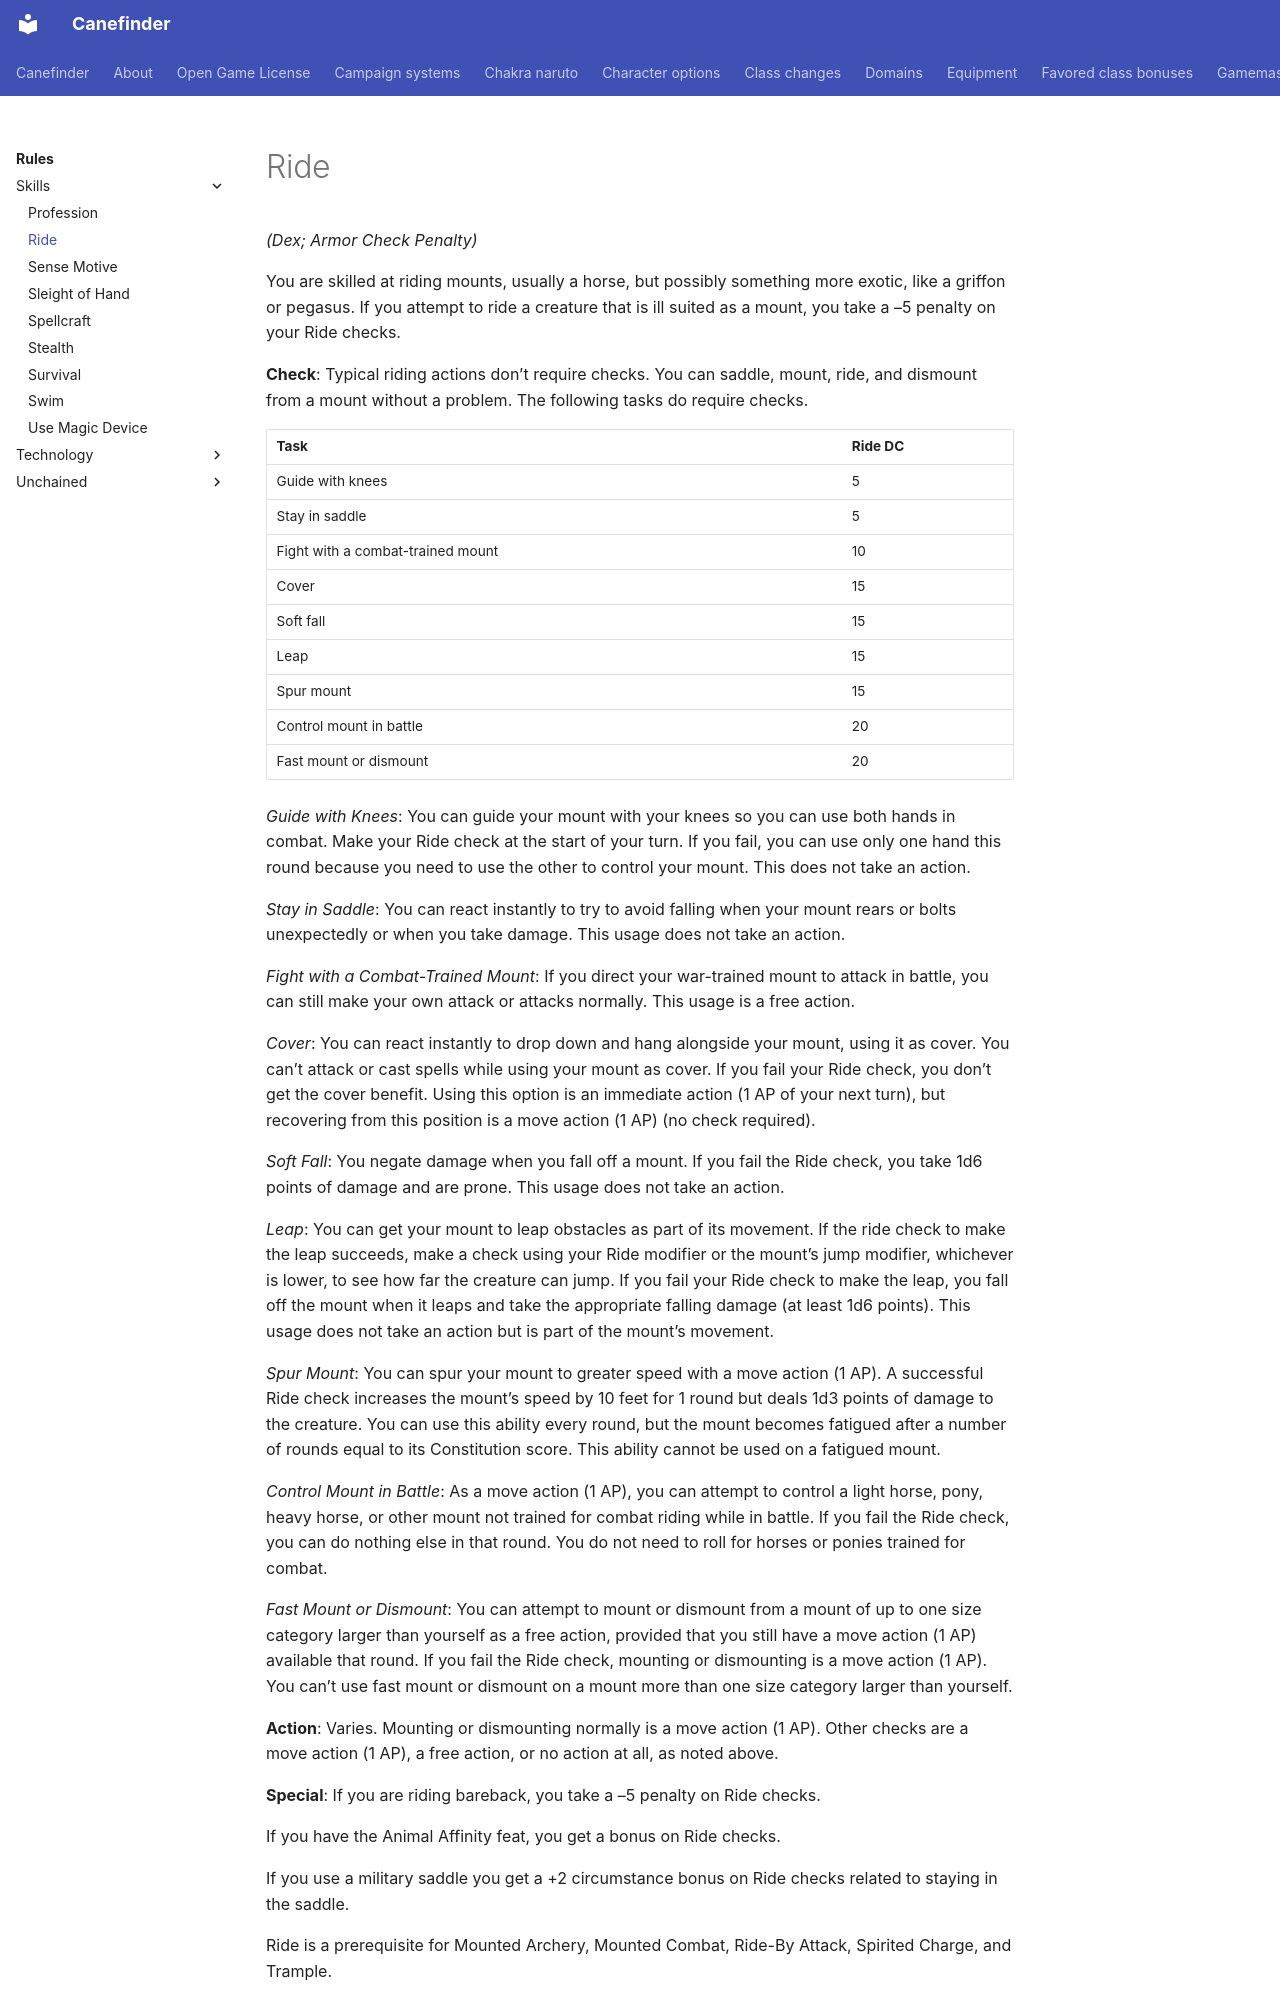

repository: canefinderhouserules/Canefinderhouserules · page: rules/skills/ride/index.html · generator: mkdocs

# Ride

*(Dex; Armor Check Penalty)*

You are skilled at riding mounts, usually a horse, but possibly something more exotic, like a griffon or pegasus. If you attempt to ride a creature that is ill suited as a mount, you take a –5 penalty on your Ride checks.

**Check**: Typical riding actions don’t require checks. You can saddle, mount, ride, and dismount from a mount without a problem. The following tasks do require checks.

| Task | Ride DC |
|---|---|
| Guide with knees | 5 |
| Stay in saddle | 5 |
| Fight with a combat-trained mount | 10 |
| Cover | 15 |
| Soft fall | 15 |
| Leap | 15 |
| Spur mount | 15 |
| Control mount in battle | 20 |
| Fast mount or dismount | 20 |

*Guide with Knees*: You can guide your mount with your knees so you can use both hands in combat. Make your Ride check at the start of your turn. If you fail, you can use only one hand this round because you need to use the other to control your mount. This does not take an action.

*Stay in Saddle*: You can react instantly to try to avoid falling when your mount rears or bolts unexpectedly or when you take damage. This usage does not take an action.

*Fight with a Combat-Trained Mount*: If you direct your war-trained mount to attack in battle, you can still make your own attack or attacks normally. This usage is a free action.

*Cover*: You can react instantly to drop down and hang alongside your mount, using it as cover. You can’t attack or cast spells while using your mount as cover. If you fail your Ride check, you don’t get the cover benefit. Using this option is an immediate action (1 AP of your next turn), but recovering from this position is a move action (1 AP) (no check required).

*Soft Fall*: You negate damage when you fall off a mount. If you fail the Ride check, you take 1d6 points of damage and are prone. This usage does not take an action.

*Leap*: You can get your mount to leap obstacles as part of its movement. If the ride check to make the leap succeeds, make a check using your Ride modifier or the mount’s jump modifier, whichever is lower, to see how far the creature can jump. If you fail your Ride check to make the leap, you fall off the mount when it leaps and take the appropriate falling damage (at least 1d6 points). This usage does not take an action but is part of the mount’s movement.

*Spur Mount*: You can spur your mount to greater speed with a move action (1 AP). A successful Ride check increases the mount’s speed by 10 feet for 1 round but deals 1d3 points of damage to the creature. You can use this ability every round, but the mount becomes fatigued after a number of rounds equal to its Constitution score. This ability cannot be used on a fatigued mount.

*Control Mount in Battle*: As a move action (1 AP), you can attempt to control a light horse, pony, heavy horse, or other mount not trained for combat riding while in battle. If you fail the Ride check, you can do nothing else in that round. You do not need to roll for horses or ponies trained for combat.

*Fast Mount or Dismount*: You can attempt to mount or dismount from a mount of up to one size category larger than yourself as a free action, provided that you still have a move action (1 AP) available that round. If you fail the Ride check, mounting or dismounting is a move action (1 AP). You can’t use fast mount or dismount on a mount more than one size category larger than yourself.

**Action**: Varies. Mounting or dismounting normally is a move action (1 AP). Other checks are a move action (1 AP), a free action, or no action at all, as noted above.

**Special**: If you are riding bareback, you take a –5 penalty on Ride checks.

If you have the Animal Affinity feat, you get a bonus on Ride checks.

If you use a military saddle you get a +2 circumstance bonus on Ride checks related to staying in the saddle.
